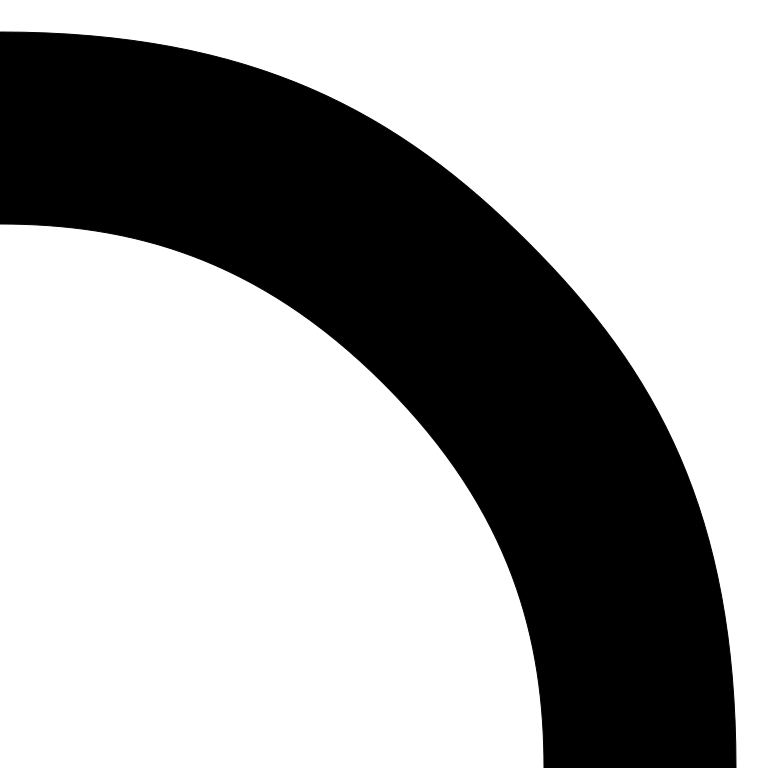

Values plotted in this chart, from the file beside it:
0, 736, 0, 544
325, 673, 238, 492
528, 525, 384, 384
668, 337, 491, 239
